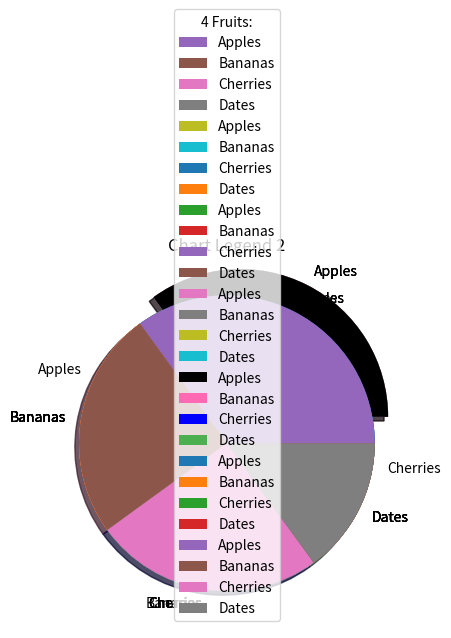

The matplotlib source for this figure:
"""
Matplotlib Pie Charts

With Pyplot, you can use the < pie() > function to draw pie charts:
Example: A simple pie chart:
"""
import matplotlib.pyplot as plt
import numpy as np

y = np.array([35, 25, 25, 15])

plt.pie(y)
plt.show()
"""
As you can see the pie chart draws one piece (called a wedge) for each value
in the array (in this case [35, 25, 25, 15]).
By default the plotting of the first wedge starts from the x-axis and move counterclockwise:


Note: The size of each wedge is determined by comparing the value with all the other values,
by using this formula:
The value divided by the sum off all values: x/sum(x)
"""
"""
Labels

Add labels to the pie chart with the < label > parameter.

The label parameter must be an array with one label for each wedge:
Example: A simple pie chart:
"""
import matplotlib.pyplot as plt
import numpy as np

y = np.array([35, 25, 25, 15])
mylabels = ["Apples", "Bananas", "Cherries", "Dates"]

plt.pie(y, labels = mylabels)
plt.title("TEST")
plt.show()
"""
Start Angle

As mentioned the default start angle is at the x-axis,
but you can change the start angle by specifying a < startangle > parameter.
The startangle parameter is defined with an angle in degrees,
default angle is 0:
"""
import matplotlib.pyplot as plt
import numpy as np

y = np.array([35, 25, 25, 15])
mylabels = ["Apples", "Bananas", "Cherries", "Dates"]

plt.pie(y, labels = mylabels, startangle = 90)
plt.title("My Pie Chart")
plt.show()
"""
Explode

Maybe you want one of the wedges to stand out?
The < explode > parameter allows you to do that.
The explode parameter, if specified, and not None,
must be an array with one value for each wedge.
Each value represents how far from the center each wedge is displayed:
Example: Pull the "Apples" wedge 0.2 from the center of the pie:
"""
import matplotlib.pyplot as plt
import numpy as np

y = np.array([35, 25, 25, 15])
mylabels = ["Apples", "Bananas", "Cherries", "Dates"]
myexplode = [0.2, 0, 0, 0]

plt.pie(y, labels = mylabels, explode = myexplode)
plt.title("My Pie Chart")
plt.show()
"""
Shadow

Add a shadow to the pie chart by setting the shadows parameter to True:
Example: Add a shadow:
"""
import matplotlib.pyplot as plt
import numpy as np

y = ([35, 25, 25, 15])
mylabels = ["Apples", "Bananas", "Cherries", "Dates"]
myexplode = [0.2, 0, 0, 0]

plt.pie(y, labels = mylabels, explode = myexplode, shadow = True)
plt.title("My Pie Chart")
plt.show()
"""
Colors

You can set the color of each wedge with the colors parameter.

The colors parameter, if specified, must be an array with one value for each wedge:
Example: Specify a new color for each wedge:
"""
import matplotlib.pyplot as plt
import numpy as np

y = ([35, 25, 25, 15])
mylabels = ["Apples", "Bananas", "Cherries", "Dates"]
myexplode = [0.2, 0, 0, 0]
mycolors = ["black", "hotpink", "b", "#4CAF50"]

plt.pie(y, labels = mylabels, explode = myexplode, colors = mycolors, shadow = True)
plt.title("Chart with colors")
plt.show()
"""
You can use Hexadecimal color values, any of the 140 supported
color names, or one of these shortcuts:

'r' - Red
'g' - Green
'b' - Blue
'c' - Cyan
'm' - Magenta
'y' - Yellow
'k' - Black
'w' - White

Legend

To add a list of explanation for each wedge, use the << legend() >> function:
Example: Add a legend:
"""
import matplotlib.pyplot as plt
import numpy as np

y = ([35, 25, 25, 15])
mylabels = ["Apples", "Bananas", "Cherries", "Dates"]

plt.pie(y, labels = mylabels)
plt.title("Chart with legend")
plt.legend()
plt.show()
"""
Legend With Header

To add a header to the legend, add the < title > parameter to the legend function.
Example: Add a legend with a header:
"""
import matplotlib.pyplot as plt
import numpy as np

y = ([35, 25, 25, 15])
mylabels = ["Apples", "Bananas", "Cherries", "Dates"]

plt.pie(y, labels = mylabels)
plt.title("Chart Legend 2")
plt.legend(title = "4 Fruits:")
plt.show()
